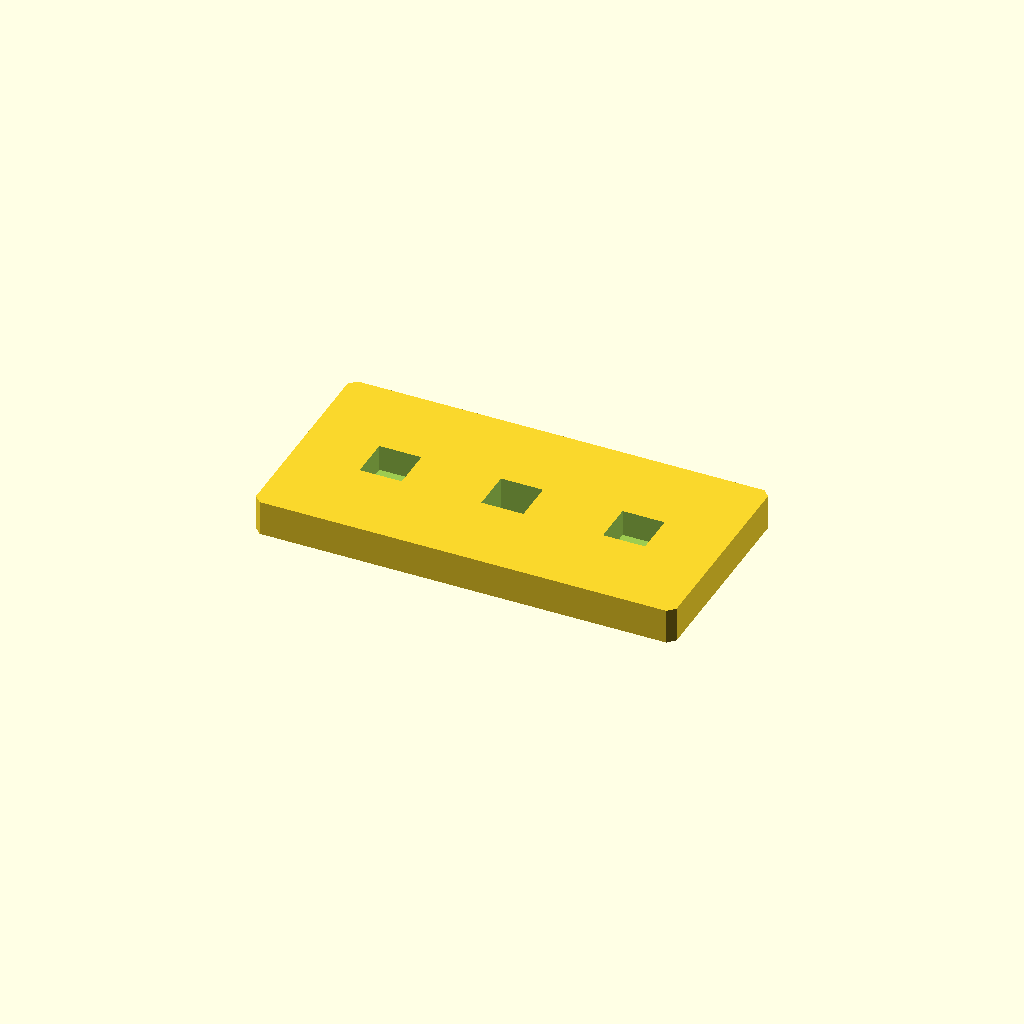
Cell 1: the model at its default parameters.
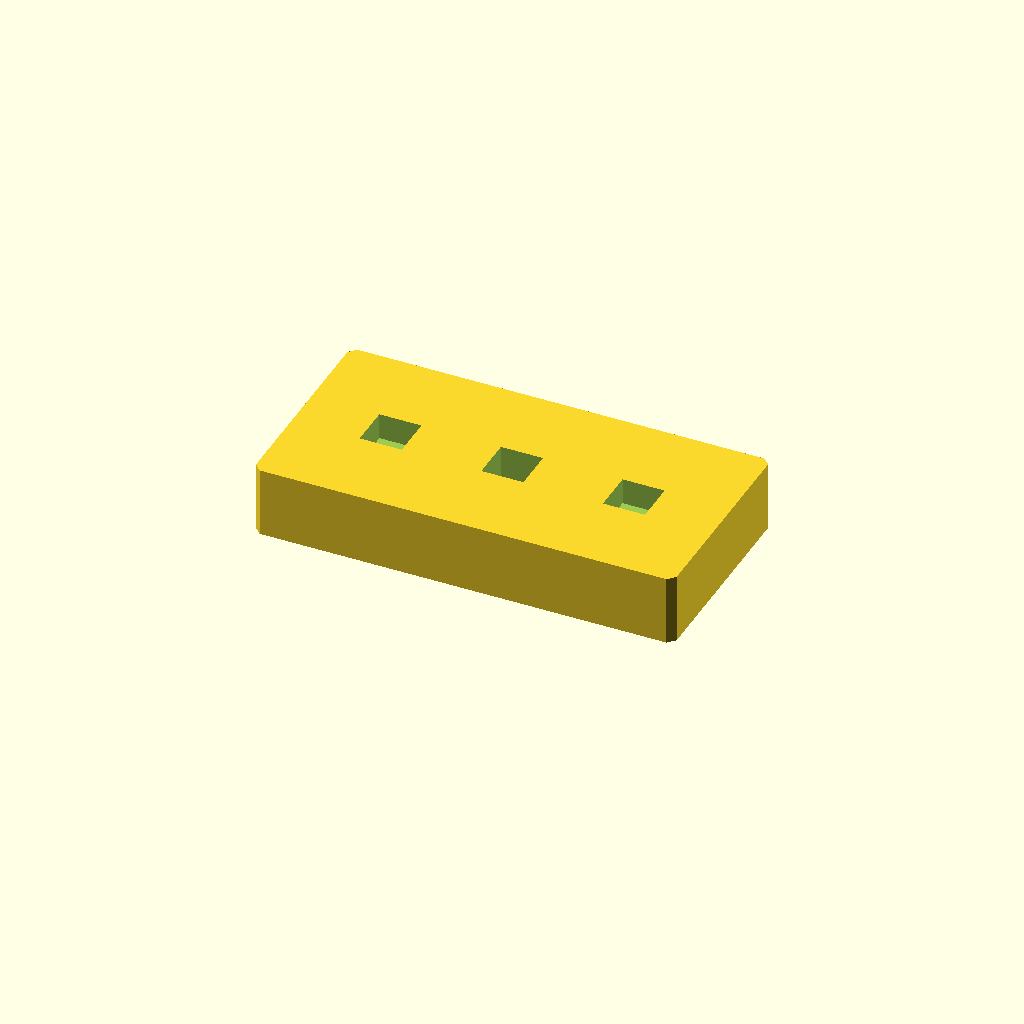
Cell 2 — plate_t set to 20, the other parameters unchanged.
All cells are drawn from one camera (rotation 55°, 0°, 25°, orthographic, colour scheme Cornfield), so only the parameter changes between them.
OpenSCAD source file optional_data/data/sketch2/voidplates/part_0018.scad:
$fn = 32;

// ----------------------------------------------------------------------
// Windowed plate: 3 voids, 120 x 60 x 10 mm
// ----------------------------------------------------------------------

// --- parameters (mm) ---
plate_l = 120;            // plate length, X
plate_w = 60;             // plate width, Y
plate_t = 10;             // plate thickness, Z
edge_margin = 8;          // wall from the plate edge to any window
windows = 3;              // number of windows in the row
win_l = 12;               // window length
win_w = 12;               // window width
win_pitch = 34.7;         // window pitch along X
depth_1 = 7.5;            // depth of void 1 (full thickness = through)
depth_2 = 10;             // depth of void 2 (full thickness = through)
depth_3 = 7.5;            // depth of void 3 (full thickness = through)
corner_c = 2;             // corner chamfer of the plate

profile = [[2, 0], [118, 0], [120, 2], [120, 58], [118, 60], [2, 60], [0, 58], [0, 2]];  // primary outline, 8 points, counter clockwise
void_1 = [[19.35, 24], [31.35, 24], [31.35, 36], [19.35, 36]];  // window 1 of the row, 4 points
void_2 = [[54.05, 24], [66.05, 24], [66.05, 36], [54.05, 36]];  // window 2 of the row, 4 points
void_3 = [[88.75, 24], [100.75, 24], [100.75, 36], [88.75, 36]];  // window 3 of the row, 4 points

// --- the one profile operation ---
difference() {
  linear_extrude(height = plate_t) polygon(points = profile);
  translate([0, 0, plate_t - depth_1])
    linear_extrude(height = depth_1 + 1) polygon(points = void_1);
  translate([0, 0, -1])
    linear_extrude(height = plate_t + 2) polygon(points = void_2);
  translate([0, 0, plate_t - depth_3])
    linear_extrude(height = depth_3 + 1) polygon(points = void_3);
}
Customizer parameters (derived from the source; name, type, default, range or options):
plate_l: number, default 120
plate_w: number, default 60
plate_t: number, default 10
edge_margin: number, default 8
windows: number, default 3
win_l: number, default 12
win_w: number, default 12
win_pitch: number, default 34.7
depth_1: number, default 7.5
depth_2: number, default 10
depth_3: number, default 7.5
corner_c: number, default 2
